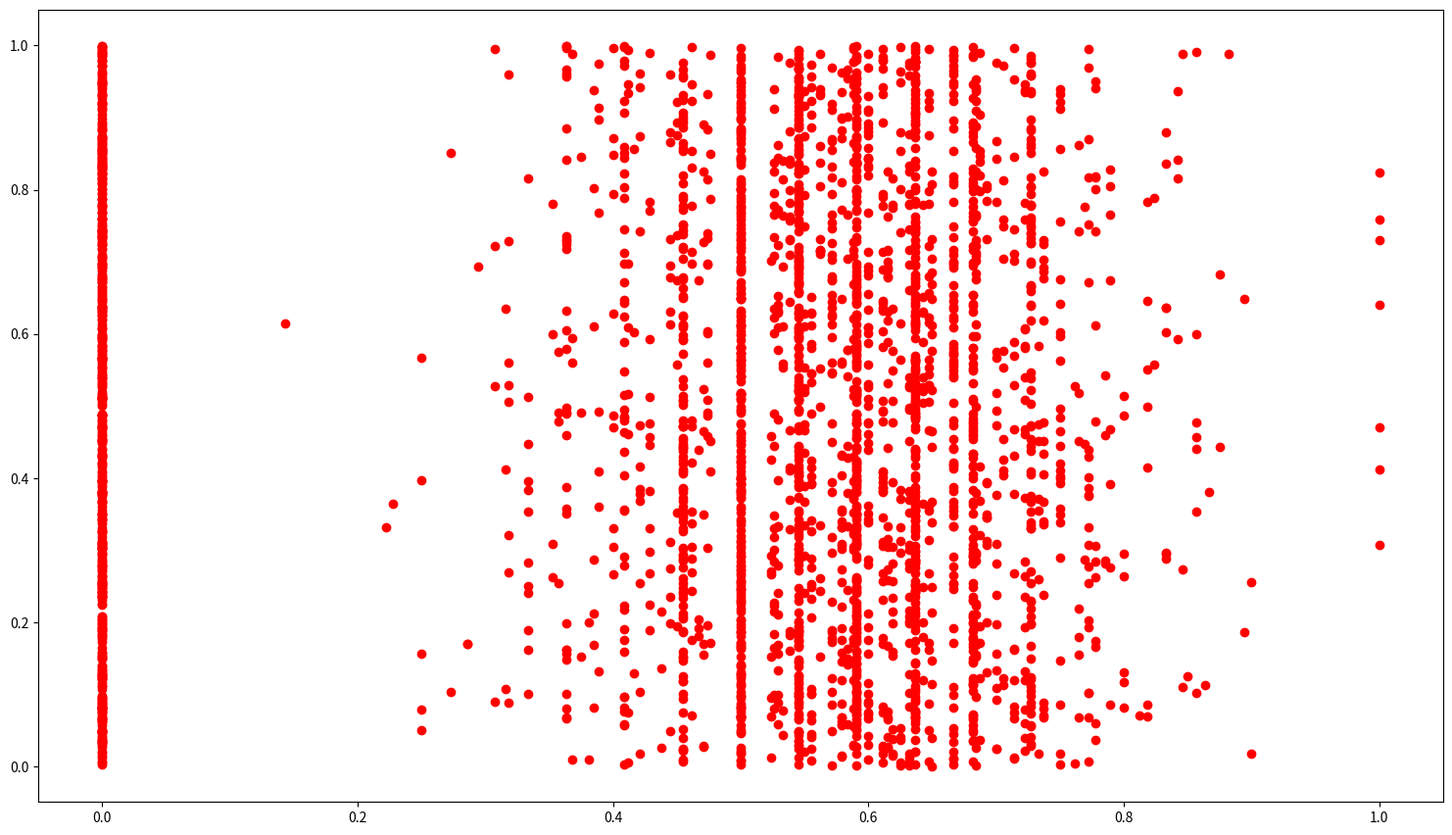

Recreate this plot in Python.
import matplotlib
matplotlib.use('Agg')
import numpy as np
import matplotlib.pyplot as plt


N = 50
acc_list = [0.9, 0.9, 0.8946999999999999, 0.8946999999999999, 0.8824, 0.875, 0.875, 0.8667, 0.8636, 0.8571, 0.8571, 0.8571, 0.8571, 0.8571, 0.8571, 0.8571, 0.85, 0.8462000000000001, 0.8462000000000001, 0.8462000000000001, 0.8421, 0.8421, 0.8421, 0.8421, 0.8332999999999999, 0.8332999999999999, 0.8332999999999999, 0.8332999999999999, 0.8332999999999999, 0.8332999999999999, 0.8332999999999999, 0.8332999999999999, 0.8234999999999999, 0.8234999999999999, 0.8181999999999999, 0.8181999999999999, 0.8181999999999999, 0.8181999999999999, 0.8181999999999999, 0.8181999999999999, 0.8181999999999999, 0.8125, 0.8, 0.8, 0.8, 0.8, 0.8, 0.8, 0.8, 0.7895, 0.7895, 0.7895, 0.7895, 0.7895, 0.7895, 0.7895, 0.7895, 0.7857, 0.7857, 0.7857, 0.7857, 0.7778, 0.7778, 0.7778, 0.7778, 0.7778, 0.7778, 0.7778, 0.7778, 0.7778, 0.7778, 0.7778, 0.7778, 0.7778, 0.7778, 0.7778, 0.7726999999999999, 0.7726999999999999, 0.7726999999999999, 0.7726999999999999, 0.7726999999999999, 0.7726999999999999, 0.7726999999999999, 0.7726999999999999, 0.7726999999999999, 0.7726999999999999, 0.7726999999999999, 0.7726999999999999, 0.7726999999999999, 0.7726999999999999, 0.7726999999999999, 0.7726999999999999, 0.7726999999999999, 0.7726999999999999, 0.7726999999999999, 0.7726999999999999, 0.7726999999999999, 0.7726999999999999, 0.7692, 0.7692, 0.7692, 0.7646999999999999, 0.7646999999999999, 0.7646999999999999, 0.7646999999999999, 0.7646999999999999, 0.7646999999999999, 0.7646999999999999, 0.7646999999999999, 0.7619, 0.7619, 0.75, 0.75, 0.75, 0.75, 0.75, 0.75, 0.75, 0.75, 0.75, 0.75, 0.75, 0.75, 0.75, 0.75, 0.75, 0.75, 0.75, 0.75, 0.75, 0.75, 0.75, 0.75, 0.75, 0.75, 0.75, 0.75, 0.75, 0.75, 0.7368000000000001, 0.7368000000000001, 0.7368000000000001, 0.7368000000000001, 0.7368000000000001, 0.7368000000000001, 0.7368000000000001, 0.7368000000000001, 0.7368000000000001, 0.7368000000000001, 0.7368000000000001, 0.7368000000000001, 0.7368000000000001, 0.7368000000000001, 0.7368000000000001, 0.7368000000000001, 0.7368000000000001, 0.7368000000000001, 0.7368000000000001, 0.7368000000000001, 0.7333, 0.7333, 0.7333, 0.7333, 0.7333, 0.7333, 0.7333, 0.7273000000000001, 0.7273000000000001, 0.7273000000000001, 0.7273000000000001, 0.7273000000000001, 0.7273000000000001, 0.7273000000000001, 0.7273000000000001, 0.7273000000000001, 0.7273000000000001, 0.7273000000000001, 0.7273000000000001, 0.7273000000000001, 0.7273000000000001, 0.7273000000000001, 0.7273000000000001, 0.7273000000000001, 0.7273000000000001, 0.7273000000000001, 0.7273000000000001, 0.7273000000000001, 0.7273000000000001, 0.7273000000000001, 0.7273000000000001, 0.7273000000000001, 0.7273000000000001, 0.7273000000000001, 0.7273000000000001, 0.7273000000000001, 0.7273000000000001, 0.7273000000000001, 0.7273000000000001, 0.7273000000000001, 0.7273000000000001, 0.7273000000000001, 0.7273000000000001, 0.7273000000000001, 0.7273000000000001, 0.7273000000000001, 0.7273000000000001, 0.7273000000000001, 0.7273000000000001, 0.7273000000000001, 0.7273000000000001, 0.7273000000000001, 0.7273000000000001, 0.7273000000000001, 0.7273000000000001, 0.7273000000000001, 0.7273000000000001, 0.7273000000000001, 0.7273000000000001, 0.7273000000000001, 0.7273000000000001, 0.7273000000000001, 0.7273000000000001, 0.7273000000000001, 0.7273000000000001, 0.7273000000000001, 0.7273000000000001, 0.7273000000000001, 0.7273000000000001, 0.7273000000000001, 0.7273000000000001, 0.7273000000000001, 0.7273000000000001, 0.7273000000000001, 0.7273000000000001, 0.7273000000000001, 0.7273000000000001, 0.7273000000000001, 0.7273000000000001, 0.7273000000000001, 0.7273000000000001, 0.7273000000000001, 0.7273000000000001, 0.7273000000000001, 0.7273000000000001, 0.7273000000000001, 0.7273000000000001, 0.7273000000000001, 0.7273000000000001, 0.7222, 0.7222, 0.7222, 0.7222, 0.7222, 0.7222, 0.7222, 0.7222, 0.7222, 0.7222, 0.7222, 0.7222, 0.7222, 0.7222, 0.7222, 0.7222, 0.7222, 0.7222, 0.7222, 0.7222, 0.7222, 0.7222, 0.7222, 0.7222, 0.7143, 0.7143, 0.7143, 0.7143, 0.7143, 0.7143, 0.7143, 0.7143, 0.7143, 0.7143, 0.7143, 0.7143, 0.7143, 0.7143, 0.7143, 0.7143, 0.7143, 0.7143, 0.7143, 0.7143, 0.7143, 0.7059000000000001, 0.7059000000000001, 0.7059000000000001, 0.7059000000000001, 0.7059000000000001, 0.7059000000000001, 0.7059000000000001, 0.7059000000000001, 0.7059000000000001, 0.7059000000000001, 0.7059000000000001, 0.7059000000000001, 0.7059000000000001, 0.7, 0.7, 0.7, 0.7, 0.7, 0.7, 0.7, 0.7, 0.7, 0.7, 0.7, 0.7, 0.7, 0.7, 0.7, 0.7, 0.7, 0.7, 0.7, 0.7, 0.6923, 0.6923, 0.6923, 0.6923, 0.6923, 0.6923, 0.6923, 0.6923, 0.6923, 0.6923, 0.6923, 0.6923, 0.6923, 0.6875, 0.6875, 0.6875, 0.6875, 0.6875, 0.6875, 0.6875, 0.6875, 0.6875, 0.6875, 0.6875, 0.6875, 0.6875, 0.6875, 0.6842, 0.6842, 0.6842, 0.6842, 0.6842, 0.6842, 0.6842, 0.6842, 0.6842, 0.6842, 0.6842, 0.6842, 0.6842, 0.6842, 0.6842, 0.6842, 0.6842, 0.6842, 0.6842, 0.6842, 0.6842, 0.6842, 0.6842, 0.6842, 0.6842, 0.6842, 0.6842, 0.6842, 0.6842, 0.6842, 0.6842, 0.6842, 0.6842, 0.6842, 0.6842, 0.6842, 0.6818000000000001, 0.6818000000000001, 0.6818000000000001, 0.6818000000000001, 0.6818000000000001, 0.6818000000000001, 0.6818000000000001, 0.6818000000000001, 0.6818000000000001, 0.6818000000000001, 0.6818000000000001, 0.6818000000000001, 0.6818000000000001, 0.6818000000000001, 0.6818000000000001, 0.6818000000000001, 0.6818000000000001, 0.6818000000000001, 0.6818000000000001, 0.6818000000000001, 0.6818000000000001, 0.6818000000000001, 0.6818000000000001, 0.6818000000000001, 0.6818000000000001, 0.6818000000000001, 0.6818000000000001, 0.6818000000000001, 0.6818000000000001, 0.6818000000000001, 0.6818000000000001, 0.6818000000000001, 0.6818000000000001, 0.6818000000000001, 0.6818000000000001, 0.6818000000000001, 0.6818000000000001, 0.6818000000000001, 0.6818000000000001, 0.6818000000000001, 0.6818000000000001, 0.6818000000000001, 0.6818000000000001, 0.6818000000000001, 0.6818000000000001, 0.6818000000000001, 0.6818000000000001, 0.6818000000000001, 0.6818000000000001, 0.6818000000000001, 0.6818000000000001, 0.6818000000000001, 0.6818000000000001, 0.6818000000000001, 0.6818000000000001, 0.6818000000000001, 0.6818000000000001, 0.6818000000000001, 0.6818000000000001, 0.6818000000000001, 0.6818000000000001, 0.6818000000000001, 0.6818000000000001, 0.6818000000000001, 0.6818000000000001, 0.6818000000000001, 0.6818000000000001, 0.6818000000000001, 0.6818000000000001, 0.6818000000000001, 0.6818000000000001, 0.6818000000000001, 0.6818000000000001, 0.6818000000000001, 0.6818000000000001, 0.6818000000000001, 0.6818000000000001, 0.6818000000000001, 0.6818000000000001, 0.6818000000000001, 0.6818000000000001, 0.6818000000000001, 0.6818000000000001, 0.6818000000000001, 0.6818000000000001, 0.6818000000000001, 0.6818000000000001, 0.6818000000000001, 0.6818000000000001, 0.6818000000000001, 0.6818000000000001, 0.6818000000000001, 0.6818000000000001, 0.6818000000000001, 0.6818000000000001, 0.6818000000000001, 0.6818000000000001, 0.6818000000000001, 0.6818000000000001, 0.6818000000000001, 0.6818000000000001, 0.6818000000000001, 0.6818000000000001, 0.6818000000000001, 0.6818000000000001, 0.6818000000000001, 0.6818000000000001, 0.6818000000000001, 0.6818000000000001, 0.6818000000000001, 0.6818000000000001, 0.6818000000000001, 0.6667000000000001, 0.6667000000000001, 0.6667000000000001, 0.6667000000000001, 0.6667000000000001, 0.6667000000000001, 0.6667000000000001, 0.6667000000000001, 0.6667000000000001, 0.6667000000000001, 0.6667000000000001, 0.6667000000000001, 0.6667000000000001, 0.6667000000000001, 0.6667000000000001, 0.6667000000000001, 0.6667000000000001, 0.6667000000000001, 0.6667000000000001, 0.6667000000000001, 0.6667000000000001, 0.6667000000000001, 0.6667000000000001, 0.6667000000000001, 0.6667000000000001, 0.6667000000000001, 0.6667000000000001, 0.6667000000000001, 0.6667000000000001, 0.6667000000000001, 0.6667000000000001, 0.6667000000000001, 0.6667000000000001, 0.6667000000000001, 0.6667000000000001, 0.6667000000000001, 0.6667000000000001, 0.6667000000000001, 0.6667000000000001, 0.6667000000000001, 0.6667000000000001, 0.6667000000000001, 0.6667000000000001, 0.6667000000000001, 0.6667000000000001, 0.6667000000000001, 0.6667000000000001, 0.6667000000000001, 0.6667000000000001, 0.6667000000000001, 0.6667000000000001, 0.6667000000000001, 0.6667000000000001, 0.6667000000000001, 0.6667000000000001, 0.6667000000000001, 0.6667000000000001, 0.6667000000000001, 0.6667000000000001, 0.6667000000000001, 0.6667000000000001, 0.6667000000000001, 0.6667000000000001, 0.6667000000000001, 0.6667000000000001, 0.6667000000000001, 0.6667000000000001, 0.6667000000000001, 0.6667000000000001, 0.6667000000000001, 0.6667000000000001, 0.6667000000000001, 0.6667000000000001, 0.6667000000000001, 0.6667000000000001, 0.6667000000000001, 0.6667000000000001, 0.6667000000000001, 0.6667000000000001, 0.6667000000000001, 0.6667000000000001, 0.65, 0.65, 0.65, 0.65, 0.65, 0.65, 0.65, 0.65, 0.65, 0.65, 0.65, 0.65, 0.65, 0.65, 0.65, 0.65, 0.65, 0.65, 0.65, 0.65, 0.65, 0.6470999999999999, 0.6470999999999999, 0.6470999999999999, 0.6470999999999999, 0.6470999999999999, 0.6470999999999999, 0.6470999999999999, 0.6470999999999999, 0.6470999999999999, 0.6470999999999999, 0.6470999999999999, 0.6470999999999999, 0.6470999999999999, 0.6470999999999999, 0.6470999999999999, 0.6470999999999999, 0.6470999999999999, 0.6470999999999999, 0.6470999999999999, 0.6470999999999999, 0.6470999999999999, 0.6470999999999999, 0.6470999999999999, 0.6470999999999999, 0.6470999999999999, 0.6470999999999999, 0.6470999999999999, 0.6470999999999999, 0.6470999999999999, 0.6429, 0.6429, 0.6429, 0.6429, 0.6429, 0.6429, 0.6429, 0.6429, 0.6429, 0.6429, 0.6429, 0.6429, 0.6429, 0.6429, 0.6364, 0.6364, 0.6364, 0.6364, 0.6364, 0.6364, 0.6364, 0.6364, 0.6364, 0.6364, 0.6364, 0.6364, 0.6364, 0.6364, 0.6364, 0.6364, 0.6364, 0.6364, 0.6364, 0.6364, 0.6364, 0.6364, 0.6364, 0.6364, 0.6364, 0.6364, 0.6364, 0.6364, 0.6364, 0.6364, 0.6364, 0.6364, 0.6364, 0.6364, 0.6364, 0.6364, 0.6364, 0.6364, 0.6364, 0.6364, 0.6364, 0.6364, 0.6364, 0.6364, 0.6364, 0.6364, 0.6364, 0.6364, 0.6364, 0.6364, 0.6364, 0.6364, 0.6364, 0.6364, 0.6364, 0.6364, 0.6364, 0.6364, 0.6364, 0.6364, 0.6364, 0.6364, 0.6364, 0.6364, 0.6364, 0.6364, 0.6364, 0.6364, 0.6364, 0.6364, 0.6364, 0.6364, 0.6364, 0.6364, 0.6364, 0.6364, 0.6364, 0.6364, 0.6364, 0.6364, 0.6364, 0.6364, 0.6364, 0.6364, 0.6364, 0.6364, 0.6364, 0.6364, 0.6364, 0.6364, 0.6364, 0.6364, 0.6364, 0.6364, 0.6364, 0.6364, 0.6364, 0.6364, 0.6364, 0.6364, 0.6364, 0.6364, 0.6364, 0.6364, 0.6364, 0.6364, 0.6364, 0.6364, 0.6364, 0.6364, 0.6364, 0.6364, 0.6364, 0.6364, 0.6364, 0.6364, 0.6364, 0.6364, 0.6364, 0.6364, 0.6364, 0.6364, 0.6364, 0.6364, 0.6364, 0.6364, 0.6364, 0.6364, 0.6364, 0.6364, 0.6364, 0.6364, 0.6364, 0.6364, 0.6364, 0.6364, 0.6364, 0.6364, 0.6364, 0.6364, 0.6364, 0.6364, 0.6364, 0.6364, 0.6364, 0.6364, 0.6364, 0.6364, 0.6364, 0.6364, 0.6364, 0.6364, 0.6364, 0.6364, 0.6364, 0.6364, 0.6364, 0.6364, 0.6364, 0.6364, 0.6364, 0.6364, 0.6364, 0.6364, 0.6364, 0.6364, 0.6364, 0.6364, 0.6364, 0.6364, 0.6364, 0.6364, 0.6364, 0.6364, 0.6364, 0.6364, 0.6364, 0.6364, 0.6364, 0.6364, 0.6364, 0.6364, 0.6364, 0.6364, 0.6315999999999999, 0.6315999999999999, 0.6315999999999999, 0.6315999999999999, 0.6315999999999999, 0.6315999999999999, 0.6315999999999999, 0.6315999999999999, 0.6315999999999999, 0.6315999999999999, 0.6315999999999999, 0.6315999999999999, 0.6315999999999999, 0.6315999999999999, 0.6315999999999999, 0.6315999999999999, 0.6315999999999999, 0.6315999999999999, 0.6315999999999999, 0.6315999999999999, 0.6315999999999999, 0.6315999999999999, 0.6315999999999999, 0.6315999999999999, 0.6315999999999999, 0.6315999999999999, 0.6315999999999999, 0.6315999999999999, 0.6315999999999999, 0.6315999999999999, 0.6315999999999999, 0.6315999999999999, 0.6315999999999999, 0.6315999999999999, 0.6315999999999999, 0.6315999999999999, 0.6315999999999999, 0.6315999999999999, 0.6315999999999999, 0.6315999999999999, 0.6315999999999999, 0.625, 0.625, 0.625, 0.625, 0.625, 0.625, 0.625, 0.625, 0.625, 0.625, 0.625, 0.625, 0.625, 0.625, 0.625, 0.625, 0.625, 0.625, 0.625, 0.619, 0.619, 0.619, 0.619, 0.619, 0.619, 0.619, 0.619, 0.619, 0.619, 0.619, 0.619, 0.619, 0.619, 0.619, 0.619, 0.619, 0.619, 0.619, 0.619, 0.619, 0.6154, 0.6154, 0.6154, 0.6154, 0.6154, 0.6154, 0.6154, 0.6154, 0.6154, 0.6154, 0.6154, 0.6154, 0.6154, 0.6154, 0.6154, 0.6154, 0.6154, 0.6154, 0.6154, 0.6154, 0.6154, 0.6154, 0.6154, 0.6154, 0.6154, 0.6154, 0.6111, 0.6111, 0.6111, 0.6111, 0.6111, 0.6111, 0.6111, 0.6111, 0.6111, 0.6111, 0.6111, 0.6111, 0.6111, 0.6111, 0.6111, 0.6111, 0.6111, 0.6111, 0.6111, 0.6111, 0.6111, 0.6111, 0.6111, 0.6111, 0.6111, 0.6111, 0.6111, 0.6111, 0.6111, 0.6111, 0.6111, 0.6111, 0.6111, 0.6111, 0.6111, 0.6111, 0.6111, 0.6111, 0.6111, 0.6111, 0.6111, 0.6111, 0.6111, 0.6111, 0.6111, 0.6, 0.6, 0.6, 0.6, 0.6, 0.6, 0.6, 0.6, 0.6, 0.6, 0.6, 0.6, 0.6, 0.6, 0.6, 0.6, 0.6, 0.6, 0.6, 0.6, 0.6, 0.6, 0.6, 0.6, 0.6, 0.6, 0.6, 0.6, 0.6, 0.6, 0.6, 0.6, 0.6, 0.6, 0.6, 0.6, 0.6, 0.6, 0.6, 0.6, 0.6, 0.6, 0.6, 0.6, 0.6, 0.6, 0.6, 0.6, 0.6, 0.6, 0.6, 0.6, 0.6, 0.6, 0.6, 0.6, 0.6, 0.5909, 0.5909, 0.5909, 0.5909, 0.5909, 0.5909, 0.5909, 0.5909, 0.5909, 0.5909, 0.5909, 0.5909, 0.5909, 0.5909, 0.5909, 0.5909, 0.5909, 0.5909, 0.5909, 0.5909, 0.5909, 0.5909, 0.5909, 0.5909, 0.5909, 0.5909, 0.5909, 0.5909, 0.5909, 0.5909, 0.5909, 0.5909, 0.5909, 0.5909, 0.5909, 0.5909, 0.5909, 0.5909, 0.5909, 0.5909, 0.5909, 0.5909, 0.5909, 0.5909, 0.5909, 0.5909, 0.5909, 0.5909, 0.5909, 0.5909, 0.5909, 0.5909, 0.5909, 0.5909, 0.5909, 0.5909, 0.5909, 0.5909, 0.5909, 0.5909, 0.5909, 0.5909, 0.5909, 0.5909, 0.5909, 0.5909, 0.5909, 0.5909, 0.5909, 0.5909, 0.5909, 0.5909, 0.5909, 0.5909, 0.5909, 0.5909, 0.5909, 0.5909, 0.5909, 0.5909, 0.5909, 0.5909, 0.5909, 0.5909, 0.5909, 0.5909, 0.5909, 0.5909, 0.5909, 0.5909, 0.5909, 0.5909, 0.5909, 0.5909, 0.5909, 0.5909, 0.5909, 0.5909, 0.5909, 0.5909, 0.5909, 0.5909, 0.5909, 0.5909, 0.5909, 0.5909, 0.5909, 0.5909, 0.5909, 0.5909, 0.5909, 0.5909, 0.5909, 0.5909, 0.5909, 0.5909, 0.5909, 0.5909, 0.5909, 0.5909, 0.5909, 0.5909, 0.5909, 0.5909, 0.5909, 0.5909, 0.5909, 0.5909, 0.5909, 0.5909, 0.5909, 0.5909, 0.5909, 0.5909, 0.5909, 0.5909, 0.5909, 0.5909, 0.5909, 0.5909, 0.5909, 0.5909, 0.5909, 0.5909, 0.5909, 0.5909, 0.5909, 0.5909, 0.5909, 0.5909, 0.5909, 0.5909, 0.5909, 0.5909, 0.5909, 0.5909, 0.5909, 0.5909, 0.5909, 0.5909, 0.5909, 0.5909, 0.5909, 0.5909, 0.5909, 0.5909, 0.5909, 0.5909, 0.5909, 0.5909, 0.5909, 0.5909, 0.5909, 0.5909, 0.5909, 0.5909, 0.5909, 0.5909, 0.5909, 0.5909, 0.5909, 0.5909, 0.5909, 0.5909, 0.5909, 0.5909, 0.5909, 0.5909, 0.5909, 0.5909, 0.5909, 0.5909, 0.5909, 0.5909, 0.5909, 0.5909, 0.5909, 0.5909, 0.5909, 0.5909, 0.5909, 0.5909, 0.5909, 0.5909, 0.5882000000000001, 0.5882000000000001, 0.5882000000000001, 0.5882000000000001, 0.5882000000000001, 0.5882000000000001, 0.5882000000000001, 0.5882000000000001, 0.5882000000000001, 0.5882000000000001, 0.5882000000000001, 0.5882000000000001, 0.5882000000000001, 0.5882000000000001, 0.5882000000000001, 0.5882000000000001, 0.5882000000000001, 0.5882000000000001, 0.5882000000000001, 0.5882000000000001, 0.5882000000000001, 0.5882000000000001, 0.5882000000000001, 0.5882000000000001, 0.5882000000000001, 0.5882000000000001, 0.5882000000000001, 0.5882000000000001, 0.5882000000000001, 0.5882000000000001, 0.5882000000000001, 0.5882000000000001, 0.5882000000000001, 0.5882000000000001, 0.5882000000000001, 0.5882000000000001, 0.5882000000000001, 0.5882000000000001, 0.5882000000000001, 0.5882000000000001, 0.5832999999999999, 0.5832999999999999, 0.5832999999999999, 0.5832999999999999, 0.5832999999999999, 0.5832999999999999, 0.5832999999999999, 0.5832999999999999, 0.5832999999999999, 0.5832999999999999, 0.5832999999999999, 0.5832999999999999, 0.5832999999999999, 0.5832999999999999, 0.5832999999999999, 0.5832999999999999, 0.5832999999999999, 0.5789, 0.5789, 0.5789, 0.5789, 0.5789, 0.5789, 0.5789, 0.5789, 0.5789, 0.5789, 0.5789, 0.5789, 0.5789, 0.5789, 0.5789, 0.5789, 0.5789, 0.5789, 0.5789, 0.5789, 0.5789, 0.5789, 0.5789, 0.5789, 0.5789, 0.5789, 0.5789, 0.5789, 0.5789, 0.5789, 0.5789, 0.5789, 0.5789, 0.5789, 0.5789, 0.5789, 0.5789, 0.5789, 0.5714, 0.5714, 0.5714, 0.5714, 0.5714, 0.5714, 0.5714, 0.5714, 0.5714, 0.5714, 0.5714, 0.5714, 0.5714, 0.5714, 0.5714, 0.5714, 0.5714, 0.5714, 0.5714, 0.5714, 0.5714, 0.5714, 0.5714, 0.5714, 0.5714, 0.5714, 0.5714, 0.5714, 0.5714, 0.5714, 0.5714, 0.5714, 0.5714, 0.5714, 0.5714, 0.5714, 0.5714, 0.5714, 0.5714, 0.5714, 0.5714, 0.5714, 0.5714, 0.5714, 0.5625, 0.5625, 0.5625, 0.5625, 0.5625, 0.5625, 0.5625, 0.5625, 0.5625, 0.5625, 0.5625, 0.5625, 0.5625, 0.5625, 0.5625, 0.5625, 0.5625, 0.5625, 0.5556, 0.5556, 0.5556, 0.5556, 0.5556, 0.5556, 0.5556, 0.5556, 0.5556, 0.5556, 0.5556, 0.5556, 0.5556, 0.5556, 0.5556, 0.5556, 0.5556, 0.5556, 0.5556, 0.5556, 0.5556, 0.5556, 0.5556, 0.5556, 0.5556, 0.5556, 0.5556, 0.5556, 0.5556, 0.5556, 0.5556, 0.5556, 0.5556, 0.5556, 0.5556, 0.5556, 0.5556, 0.5556, 0.55, 0.55, 0.55, 0.55, 0.55, 0.55, 0.55, 0.55, 0.55, 0.55, 0.55, 0.55, 0.55, 0.55, 0.55, 0.55, 0.55, 0.55, 0.55, 0.55, 0.5455, 0.5455, 0.5455, 0.5455, 0.5455, 0.5455, 0.5455, 0.5455, 0.5455, 0.5455, 0.5455, 0.5455, 0.5455, 0.5455, 0.5455, 0.5455, 0.5455, 0.5455, 0.5455, 0.5455, 0.5455, 0.5455, 0.5455, 0.5455, 0.5455, 0.5455, 0.5455, 0.5455, 0.5455, 0.5455, 0.5455, 0.5455, 0.5455, 0.5455, 0.5455, 0.5455, 0.5455, 0.5455, 0.5455, 0.5455, 0.5455, 0.5455, 0.5455, 0.5455, 0.5455, 0.5455, 0.5455, 0.5455, 0.5455, 0.5455, 0.5455, 0.5455, 0.5455, 0.5455, 0.5455, 0.5455, 0.5455, 0.5455, 0.5455, 0.5455, 0.5455, 0.5455, 0.5455, 0.5455, 0.5455, 0.5455, 0.5455, 0.5455, 0.5455, 0.5455, 0.5455, 0.5455, 0.5455, 0.5455, 0.5455, 0.5455, 0.5455, 0.5455, 0.5455, 0.5455, 0.5455, 0.5455, 0.5455, 0.5455, 0.5455, 0.5455, 0.5455, 0.5455, 0.5455, 0.5455, 0.5455, 0.5455, 0.5455, 0.5455, 0.5455, 0.5455, 0.5455, 0.5455, 0.5455, 0.5455, 0.5455, 0.5455, 0.5455, 0.5455, 0.5455, 0.5455, 0.5455, 0.5455, 0.5455, 0.5455, 0.5455, 0.5455, 0.5455, 0.5455, 0.5455, 0.5455, 0.5455, 0.5455, 0.5455, 0.5455, 0.5455, 0.5455, 0.5455, 0.5455, 0.5455, 0.5455, 0.5455, 0.5455, 0.5455, 0.5455, 0.5455, 0.5455, 0.5455, 0.5455, 0.5455, 0.5455, 0.5455, 0.5455, 0.5455, 0.5455, 0.5455, 0.5455, 0.5455, 0.5455, 0.5455, 0.5455, 0.5455, 0.5455, 0.5455, 0.5455, 0.5455, 0.5455, 0.5455, 0.5455, 0.5455, 0.5455, 0.5455, 0.5455, 0.5455, 0.5455, 0.5455, 0.5455, 0.5455, 0.5455, 0.5455, 0.5455, 0.5455, 0.5455, 0.5455, 0.5455, 0.5455, 0.5455, 0.5455, 0.5455, 0.5455, 0.5455, 0.5455, 0.5455, 0.5455, 0.5455, 0.5455, 0.5455, 0.5455, 0.5455, 0.5455, 0.5455, 0.5455, 0.5455, 0.5455, 0.5455, 0.5455, 0.5455, 0.5455, 0.5455, 0.5455, 0.5455, 0.5455, 0.5455, 0.5455, 0.5455, 0.5455, 0.5455, 0.5455, 0.5455, 0.5455, 0.5455, 0.5455, 0.5455, 0.5455, 0.5455, 0.5455, 0.5455, 0.5455, 0.5455, 0.5385, 0.5385, 0.5385, 0.5385, 0.5385, 0.5385, 0.5385, 0.5385, 0.5385, 0.5385, 0.5385, 0.5385, 0.5385, 0.5385, 0.5385, 0.5385, 0.5385, 0.5385, 0.5385, 0.5385, 0.5333, 0.5333, 0.5333, 0.5333, 0.5333, 0.5333, 0.5333, 0.5333, 0.5333, 0.5294, 0.5294, 0.5294, 0.5294, 0.5294, 0.5294, 0.5294, 0.5294, 0.5294, 0.5294, 0.5294, 0.5294, 0.5294, 0.5294, 0.5294, 0.5294, 0.5294, 0.5294, 0.5294, 0.5294, 0.5294, 0.5294, 0.5294, 0.5294, 0.5294, 0.5263, 0.5263, 0.5263, 0.5263, 0.5263, 0.5263, 0.5263, 0.5263, 0.5263, 0.5263, 0.5263, 0.5263, 0.5263, 0.5263, 0.5263, 0.5263, 0.5263, 0.5263, 0.5263, 0.5263, 0.5263, 0.5263, 0.5263, 0.5263, 0.5263, 0.5263, 0.5238, 0.5238, 0.5238, 0.5238, 0.5238, 0.5238, 0.5238, 0.5238, 0.5238, 0.5238, 0.5, 0.5, 0.5, 0.5, 0.5, 0.5, 0.5, 0.5, 0.5, 0.5, 0.5, 0.5, 0.5, 0.5, 0.5, 0.5, 0.5, 0.5, 0.5, 0.5, 0.5, 0.5, 0.5, 0.5, 0.5, 0.5, 0.5, 0.5, 0.5, 0.5, 0.5, 0.5, 0.5, 0.5, 0.5, 0.5, 0.5, 0.5, 0.5, 0.5, 0.5, 0.5, 0.5, 0.5, 0.5, 0.5, 0.5, 0.5, 0.5, 0.5, 0.5, 0.5, 0.5, 0.5, 0.5, 0.5, 0.5, 0.5, 0.5, 0.5, 0.5, 0.5, 0.5, 0.5, 0.5, 0.5, 0.5, 0.5, 0.5, 0.5, 0.5, 0.5, 0.5, 0.5, 0.5, 0.5, 0.5, 0.5, 0.5, 0.5, 0.5, 0.5, 0.5, 0.5, 0.5, 0.5, 0.5, 0.5, 0.5, 0.5, 0.5, 0.5, 0.5, 0.5, 0.5, 0.5, 0.5, 0.5, 0.5, 0.5, 0.5, 0.5, 0.5, 0.5, 0.5, 0.5, 0.5, 0.5, 0.5, 0.5, 0.5, 0.5, 0.5, 0.5, 0.5, 0.5, 0.5, 0.5, 0.5, 0.5, 0.5, 0.5, 0.5, 0.5, 0.5, 0.5, 0.5, 0.5, 0.5, 0.5, 0.5, 0.5, 0.5, 0.5, 0.5, 0.5, 0.5, 0.5, 0.5, 0.5, 0.5, 0.5, 0.5, 0.5, 0.5, 0.5, 0.5, 0.5, 0.5, 0.5, 0.5, 0.5, 0.5, 0.5, 0.5, 0.5, 0.5, 0.5, 0.5, 0.5, 0.5, 0.5, 0.5, 0.5, 0.5, 0.5, 0.5, 0.5, 0.5, 0.5, 0.5, 0.5, 0.5, 0.5, 0.5, 0.5, 0.5, 0.5, 0.5, 0.5, 0.5, 0.5, 0.5, 0.5, 0.5, 0.5, 0.5, 0.5, 0.5, 0.5, 0.5, 0.5, 0.5, 0.5, 0.5, 0.5, 0.5, 0.5, 0.5, 0.5, 0.5, 0.5, 0.5, 0.5, 0.5, 0.5, 0.5, 0.5, 0.5, 0.5, 0.5, 0.5, 0.5, 0.5, 0.5, 0.5, 0.5, 0.5, 0.5, 0.5, 0.5, 0.5, 0.5, 0.5, 0.5, 0.5, 0.5, 0.5, 0.5, 0.5, 0.5, 0.5, 0.5, 0.5, 0.5, 0.5, 0.5, 0.5, 0.5, 0.5, 0.5, 0.5, 0.5, 0.5, 0.5, 0.5, 0.5, 0.5, 0.5, 0.5, 0.5, 0.47619999999999996, 0.47619999999999996, 0.47619999999999996, 0.47619999999999996, 0.47619999999999996, 0.47619999999999996, 0.47369999999999995, 0.47369999999999995, 0.47369999999999995, 0.47369999999999995, 0.47369999999999995, 0.47369999999999995, 0.47369999999999995, 0.47369999999999995, 0.47369999999999995, 0.47369999999999995, 0.47369999999999995, 0.47369999999999995, 0.47369999999999995, 0.47369999999999995, 0.47369999999999995, 0.47369999999999995, 0.4706, 0.4706, 0.4706, 0.4706, 0.4706, 0.4706, 0.4706, 0.4706, 0.4706, 0.4706, 0.4667, 0.4667, 0.4667, 0.4667, 0.4667, 0.46149999999999997, 0.46149999999999997, 0.46149999999999997, 0.46149999999999997, 0.46149999999999997, 0.46149999999999997, 0.46149999999999997, 0.46149999999999997, 0.46149999999999997, 0.46149999999999997, 0.46149999999999997, 0.46149999999999997, 0.46149999999999997, 0.46149999999999997, 0.46149999999999997, 0.46149999999999997, 0.46149999999999997, 0.46149999999999997, 0.46149999999999997, 0.4545, 0.4545, 0.4545, 0.4545, 0.4545, 0.4545, 0.4545, 0.4545, 0.4545, 0.4545, 0.4545, 0.4545, 0.4545, 0.4545, 0.4545, 0.4545, 0.4545, 0.4545, 0.4545, 0.4545, 0.4545, 0.4545, 0.4545, 0.4545, 0.4545, 0.4545, 0.4545, 0.4545, 0.4545, 0.4545, 0.4545, 0.4545, 0.4545, 0.4545, 0.4545, 0.4545, 0.4545, 0.4545, 0.4545, 0.4545, 0.4545, 0.4545, 0.4545, 0.4545, 0.4545, 0.4545, 0.4545, 0.4545, 0.4545, 0.4545, 0.4545, 0.4545, 0.4545, 0.4545, 0.4545, 0.4545, 0.4545, 0.4545, 0.4545, 0.4545, 0.4545, 0.4545, 0.4545, 0.4545, 0.4545, 0.4545, 0.4545, 0.4545, 0.4545, 0.4545, 0.4545, 0.4545, 0.4545, 0.4545, 0.4545, 0.4545, 0.4545, 0.4545, 0.4545, 0.4545, 0.4545, 0.4545, 0.4545, 0.4545, 0.4545, 0.4545, 0.4545, 0.4545, 0.4545, 0.4545, 0.4545, 0.4545, 0.4545, 0.4545, 0.4545, 0.4545, 0.4545, 0.4545, 0.4545, 0.4545, 0.4545, 0.4545, 0.4545, 0.4545, 0.4545, 0.4545, 0.4545, 0.4545, 0.4545, 0.4545, 0.4545, 0.4545, 0.45, 0.45, 0.45, 0.45, 0.45, 0.45, 0.45, 0.45, 0.44439999999999996, 0.44439999999999996, 0.44439999999999996, 0.44439999999999996, 0.44439999999999996, 0.44439999999999996, 0.44439999999999996, 0.44439999999999996, 0.44439999999999996, 0.44439999999999996, 0.44439999999999996, 0.44439999999999996, 0.44439999999999996, 0.4375, 0.4375, 0.4375, 0.4286, 0.4286, 0.4286, 0.4286, 0.4286, 0.4286, 0.4286, 0.4286, 0.4286, 0.4286, 0.4286, 0.4286, 0.4286, 0.4286, 0.4211, 0.4211, 0.4211, 0.4211, 0.4211, 0.4211, 0.4211, 0.4211, 0.4211, 0.4211, 0.4211, 0.4211, 0.4167, 0.4167, 0.4167, 0.4118, 0.4118, 0.4118, 0.4118, 0.4118, 0.4118, 0.4118, 0.4118, 0.4118, 0.40909999999999996, 0.40909999999999996, 0.40909999999999996, 0.40909999999999996, 0.40909999999999996, 0.40909999999999996, 0.40909999999999996, 0.40909999999999996, 0.40909999999999996, 0.40909999999999996, 0.40909999999999996, 0.40909999999999996, 0.40909999999999996, 0.40909999999999996, 0.40909999999999996, 0.40909999999999996, 0.40909999999999996, 0.40909999999999996, 0.40909999999999996, 0.40909999999999996, 0.40909999999999996, 0.40909999999999996, 0.40909999999999996, 0.40909999999999996, 0.40909999999999996, 0.40909999999999996, 0.40909999999999996, 0.40909999999999996, 0.40909999999999996, 0.40909999999999996, 0.40909999999999996, 0.40909999999999996, 0.40909999999999996, 0.40909999999999996, 0.40909999999999996, 0.40909999999999996, 0.40909999999999996, 0.40909999999999996, 0.40909999999999996, 0.40909999999999996, 0.40909999999999996, 0.40909999999999996, 0.40909999999999996, 0.40909999999999996, 0.40909999999999996, 0.4, 0.4, 0.4, 0.4, 0.4, 0.4, 0.4, 0.4, 0.4, 0.4, 0.3889, 0.3889, 0.3889, 0.3889, 0.3889, 0.3889, 0.3889, 0.3889, 0.3846, 0.3846, 0.3846, 0.3846, 0.3846, 0.3846, 0.3846, 0.381, 0.381, 0.375, 0.375, 0.375, 0.36840000000000006, 0.36840000000000006, 0.36840000000000006, 0.36840000000000006, 0.3636, 0.3636, 0.3636, 0.3636, 0.3636, 0.3636, 0.3636, 0.3636, 0.3636, 0.3636, 0.3636, 0.3636, 0.3636, 0.3636, 0.3636, 0.3636, 0.3636, 0.3636, 0.3636, 0.3636, 0.3636, 0.3636, 0.3636, 0.3636, 0.3636, 0.3636, 0.3636, 0.3636, 0.3636, 0.3636, 0.3636, 0.3636, 0.35710000000000003, 0.35710000000000003, 0.35710000000000003, 0.35710000000000003, 0.3529, 0.3529, 0.3529, 0.3529, 0.3333, 0.3333, 0.3333, 0.3333, 0.3333, 0.3333, 0.3333, 0.3333, 0.3333, 0.3333, 0.3333, 0.3333, 0.3182, 0.3182, 0.3182, 0.3182, 0.3182, 0.3182, 0.3182, 0.3182, 0.31579999999999997, 0.31579999999999997, 0.31579999999999997, 0.3077, 0.3077, 0.3077, 0.3077, 0.29410000000000003, 0.2857, 0.2857, 0.2727, 0.2727, 0.25, 0.25, 0.25, 0.25, 0.25, 0.2273, 0.22219999999999998, 0.1429, 1.0, 1.0, 1.0, 1.0, 1.0, 1.0, 1.0, 0.0, 0.0, 0.0, 0.0, 0.0, 0.0, 0.0, 0.0, 0.0, 0.0, 0.0, 0.0, 0.0, 0.0, 0.0, 0.0, 0.0, 0.0, 0.0, 0.0, 0.0, 0.0, 0.0, 0.0, 0.0, 0.0, 0.0, 0.0, 0.0, 0.0, 0.0, 0.0, 0.0, 0.0, 0.0, 0.0, 0.0, 0.0, 0.0, 0.0, 0.0, 0.0, 0.0, 0.0, 0.0, 0.0, 0.0, 0.0, 0.0, 0.0, 0.0, 0.0, 0.0, 0.0, 0.0, 0.0, 0.0, 0.0, 0.0, 0.0, 0.0, 0.0, 0.0, 0.0, 0.0, 0.0, 0.0, 0.0, 0.0, 0.0, 0.0, 0.0, 0.0, 0.0, 0.0, 0.0, 0.0, 0.0, 0.0, 0.0, 0.0, 0.0, 0.0, 0.0, 0.0, 0.0, 0.0, 0.0, 0.0, 0.0, 0.0, 0.0, 0.0, 0.0, 0.0, 0.0, 0.0, 0.0, 0.0, 0.0, 0.0, 0.0, 0.0, 0.0, 0.0, 0.0, 0.0, 0.0, 0.0, 0.0, 0.0, 0.0, 0.0, 0.0, 0.0, 0.0, 0.0, 0.0, 0.0, 0.0, 0.0, 0.0, 0.0, 0.0, 0.0, 0.0, 0.0, 0.0, 0.0, 0.0, 0.0, 0.0, 0.0, 0.0, 0.0, 0.0, 0.0, 0.0, 0.0, 0.0, 0.0, 0.0, 0.0, 0.0, 0.0, 0.0, 0.0, 0.0, 0.0, 0.0, 0.0, 0.0, 0.0, 0.0, 0.0, 0.0, 0.0, 0.0, 0.0, 0.0, 0.0, 0.0, 0.0, 0.0, 0.0, 0.0, 0.0, 0.0, 0.0, 0.0, 0.0, 0.0, 0.0, 0.0, 0.0, 0.0, 0.0, 0.0, 0.0, 0.0, 0.0, 0.0, 0.0, 0.0, 0.0, 0.0, 0.0, 0.0, 0.0, 0.0, 0.0, 0.0, 0.0, 0.0, 0.0, 0.0, 0.0, 0.0, 0.0, 0.0, 0.0, 0.0, 0.0, 0.0, 0.0, 0.0, 0.0, 0.0, 0.0, 0.0, 0.0, 0.0, 0.0, 0.0, 0.0, 0.0, 0.0, 0.0, 0.0, 0.0, 0.0, 0.0, 0.0, 0.0, 0.0, 0.0, 0.0, 0.0, 0.0, 0.0, 0.0, 0.0, 0.0, 0.0, 0.0, 0.0, 0.0, 0.0, 0.0, 0.0, 0.0, 0.0, 0.0, 0.0, 0.0, 0.0, 0.0, 0.0, 0.0, 0.0, 0.0, 0.0, 0.0, 0.0, 0.0, 0.0, 0.0, 0.0, 0.0, 0.0, 0.0, 0.0, 0.0, 0.0, 0.0, 0.0, 0.0, 0.0, 0.0, 0.0, 0.0, 0.0, 0.0, 0.0, 0.0, 0.0, 0.0, 0.0, 0.0, 0.0, 0.0, 0.0, 0.0, 0.0, 0.0, 0.0, 0.0, 0.0, 0.0, 0.0, 0.0, 0.0, 0.0, 0.0, 0.0, 0.0, 0.0, 0.0, 0.0, 0.0, 0.0, 0.0, 0.0, 0.0, 0.0, 0.0, 0.0, 0.0, 0.0, 0.0, 0.0, 0.0, 0.0, 0.0, 0.0, 0.0, 0.0, 0.0, 0.0, 0.0, 0.0, 0.0, 0.0, 0.0, 0.0, 0.0, 0.0, 0.0, 0.0, 0.0, 0.0, 0.0, 0.0, 0.0, 0.0, 0.0, 0.0, 0.0, 0.0, 0.0, 0.0, 0.0, 0.0, 0.0, 0.0, 0.0, 0.0, 0.0, 0.0, 0.0, 0.0, 0.0, 0.0, 0.0, 0.0, 0.0, 0.0, 0.0, 0.0, 0.0, 0.0, 0.0, 0.0, 0.0, 0.0, 0.0, 0.0, 0.0, 0.0, 0.0, 0.0, 0.0, 0.0, 0.0, 0.0, 0.0, 0.0, 0.0, 0.0, 0.0, 0.0, 0.0, 0.0, 0.0, 0.0, 0.0, 0.0, 0.0, 0.0, 0.0, 0.0, 0.0, 0.0, 0.0, 0.0, 0.0, 0.0, 0.0, 0.0, 0.0, 0.0, 0.0, 0.0, 0.0, 0.0, 0.0, 0.0, 0.0, 0.0, 0.0, 0.0, 0.0, 0.0, 0.0, 0.0, 0.0, 0.0, 0.0, 0.0, 0.0, 0.0, 0.0, 0.0, 0.0, 0.0, 0.0, 0.0, 0.0, 0.0, 0.0, 0.0, 0.0, 0.0, 0.0, 0.0, 0.0, 0.0, 0.0, 0.0, 0.0, 0.0, 0.0, 0.0, 0.0, 0.0, 0.0, 0.0, 0.0, 0.0, 0.0, 0.0, 0.0, 0.0, 0.0, 0.0, 0.0, 0.0, 0.0, 0.0, 0.0, 0.0, 0.0, 0.0, 0.0, 0.0, 0.0, 0.0, 0.0, 0.0, 0.0, 0.0, 0.0, 0.0, 0.0, 0.0, 0.0, 0.0, 0.0, 0.0, 0.0, 0.0, 0.0, 0.0, 0.0, 0.0, 0.0, 0.0, 0.0, 0.0, 0.0, 0.0, 0.0, 0.0, 0.0, 0.0, 0.0, 0.0, 0.0, 0.0, 0.0]

x = np.random.rand(N)
y = np.random.rand(len(acc_list))
plt.scatter(acc_list, y, c='r')
fig = matplotlib.pyplot.gcf()
fig.set_size_inches(18.5, 10.5)
fig.savefig('scatter.png', dpi=100)
fig.clf()
